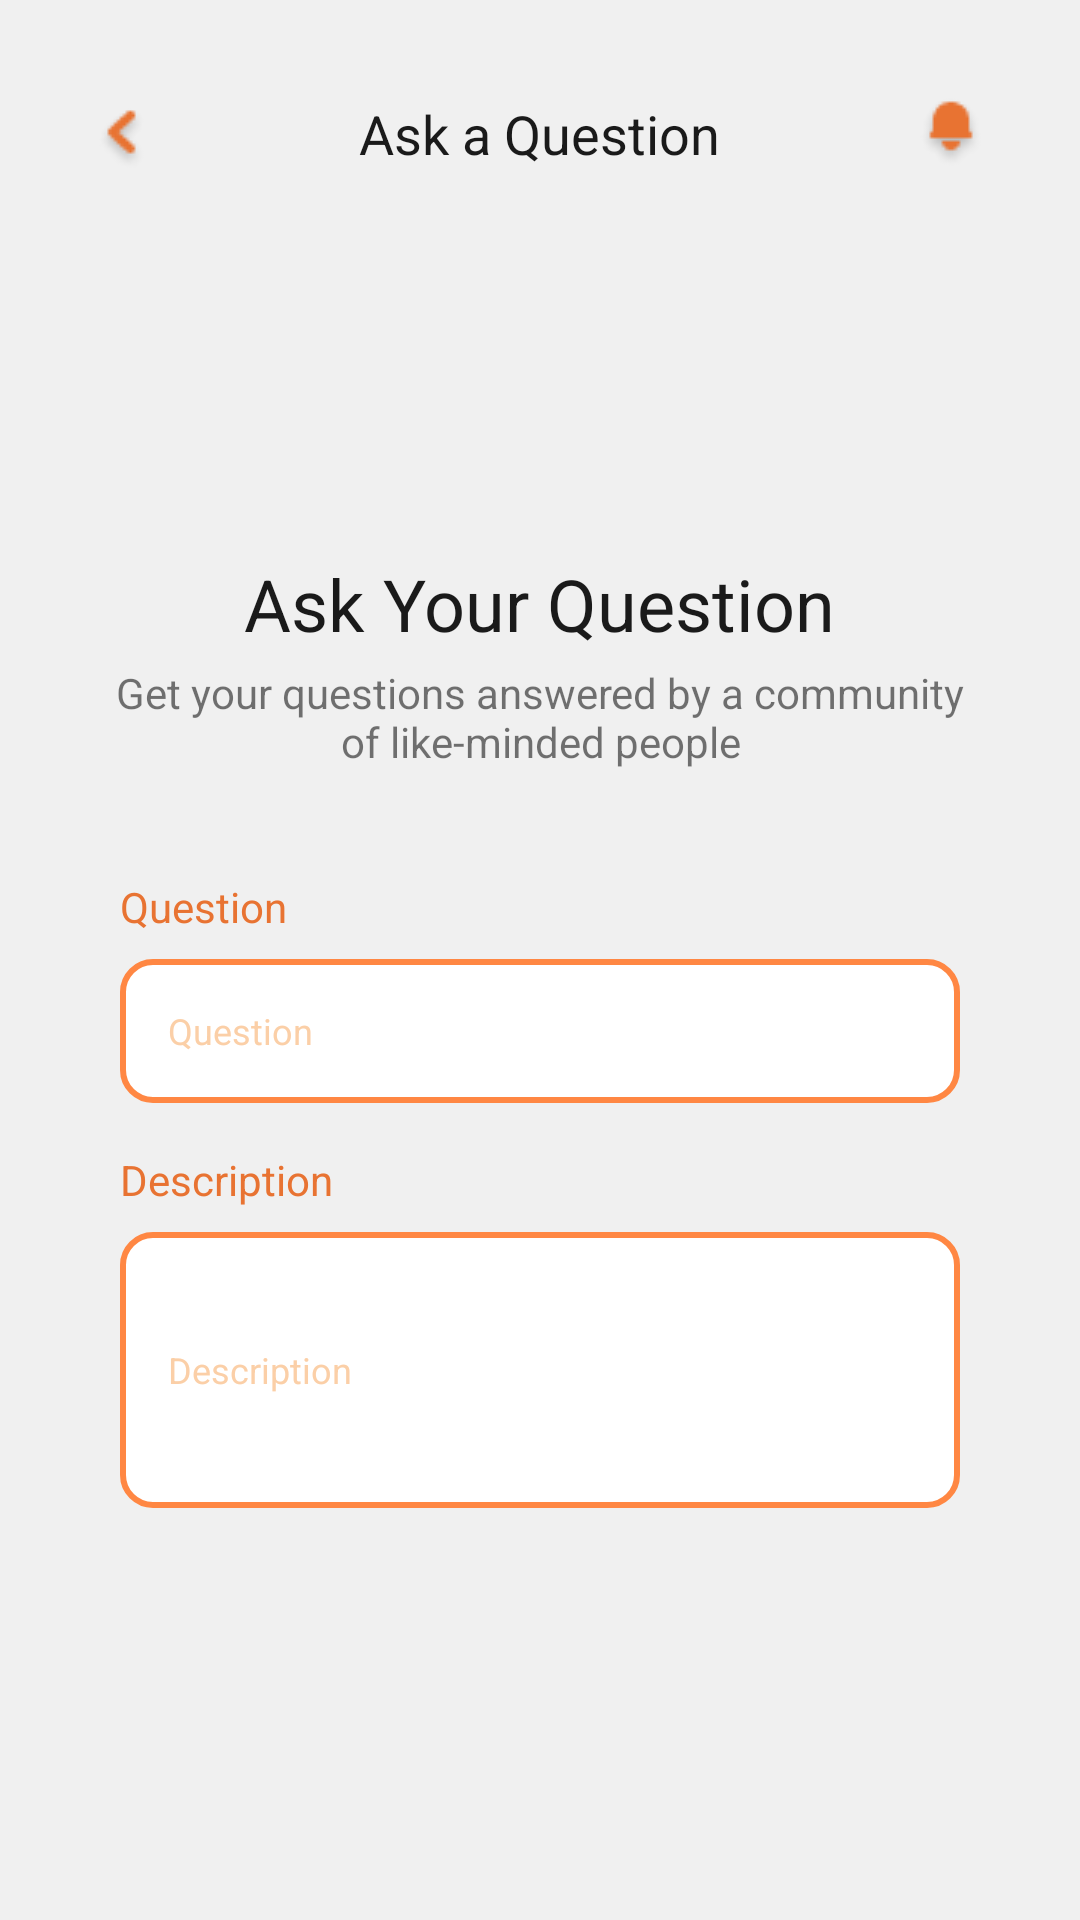

Layout XML and referenced resources for this Android screen:
<!-- AndroidManifest.xml: application theme Theme.FitPal -->
<!-- res/layout/activity_add_question.xml -->
<?xml version="1.0" encoding="utf-8"?>
<LinearLayout xmlns:android="http://schemas.android.com/apk/res/android"
    xmlns:app="http://schemas.android.com/apk/res-auto"
    xmlns:tools="http://schemas.android.com/tools"
    android:layout_width="match_parent"
    android:layout_height="match_parent"
    android:orientation="vertical"
    android:background="@color/off_white"
    tools:context=".AddQuestion"
    >

    <RelativeLayout
        android:layout_height="wrap_content"
        android:layout_width="match_parent"
        android:padding="32dp">

        <ImageView android:layout_width="wrap_content"
            android:layout_height="wrap_content"
            android:src="@drawable/back_button"
            android:paddingTop="3dp"
            android:layout_alignParentStart="true"
            android:contentDescription="@string/notify" />

        <TextView
            android:id="@+id/textView16"
            android:layout_width="wrap_content"
            android:layout_height="wrap_content"
            android:layout_centerInParent="true"
            android:text="@string/ask_a_question"
            android:textColor="@color/black"
            android:textSize="18sp"
            tools:ignore="RelativeOverlap" />

        <ImageView android:layout_width="wrap_content"
            android:layout_height="wrap_content"
            android:src="@drawable/notify_button"
            android:layout_alignParentEnd="true"
            android:contentDescription="@string/notify" />

    </RelativeLayout>

    <LinearLayout android:layout_width="match_parent" android:layout_height="wrap_content" android:orientation="vertical" android:gravity="center_horizontal" android:paddingVertical="32dp" android:paddingHorizontal="32dp" android:layout_marginVertical="64dp">

        <TextView
            android:id="@+id/textView17"
            android:layout_width="wrap_content"
            android:layout_height="wrap_content"
            android:text="@string/ask_your_question"
            android:textColor="@color/black"
            android:textSize="24sp"

            />

        <TextView
            android:id="@+id/textView18"
            android:layout_width="wrap_content"
            android:layout_height="wrap_content"
            android:text="@string/ask_question_description"
            android:textAlignment="center"
            android:paddingTop="4dp"
            />

        <LinearLayout android:orientation="vertical" android:layout_height="wrap_content" android:layout_width="match_parent" android:paddingHorizontal="8dp" android:paddingVertical="24dp">


            <LinearLayout android:layout_width="match_parent" android:layout_height="wrap_content" android:orientation="vertical" android:paddingVertical="4dp">
                <TextView
                    android:id="@+id/textView20"
                    android:layout_width="wrap_content"
                    android:layout_height="wrap_content"
                    android:text="@string/question_topic"
                    android:paddingVertical="8dp"
                    android:textColor="@color/orange_dark"
                    />

                <EditText
                    android:id="@+id/questionInput"
                    android:layout_width="match_parent"
                    android:layout_height="48dp"
                    android:inputType="text"
                    android:textSize="12sp"
                    android:hint="@string/question_topic"
                    android:textColorHint="@color/orange_light"
                    android:background="@drawable/input_field"
                    android:paddingHorizontal="16dp"
                    android:paddingVertical="4dp"
                    android:importantForAutofill="no" />
            </LinearLayout>


            <LinearLayout android:layout_width="match_parent" android:layout_height="wrap_content" android:orientation="vertical" android:paddingVertical="4dp">
                <TextView
                    android:id="@+id/textView19"
                    android:layout_width="wrap_content"
                    android:layout_height="wrap_content"
                    android:text="@string/description_hint"
                    android:paddingVertical="8dp"
                    android:textColor="@color/orange_dark"
                    />

                <EditText
                    android:id="@+id/descriptionInput"
                    android:layout_width="match_parent"
                    android:layout_height="92dp"
                    android:inputType="textMultiLine"
                    android:textSize="12sp"
                    android:hint="@string/description_hint"
                    android:textColorHint="@color/orange_light"
                    android:background="@drawable/input_field"
                    android:paddingHorizontal="16dp"
                    android:importantForAutofill="no" />
            </LinearLayout>

            <Button
                android:layout_width="match_parent"
                android:layout_height="wrap_content"
                android:layout_marginTop="32dp"
                android:padding="4dp"
                android:background="@drawable/button"
                android:onClick="onSubmit"
                android:text="@string/ask_question"
                android:textAllCaps="false"
                app:backgroundTint="@color/orange_medium"/>

        </LinearLayout>

    </LinearLayout>

</LinearLayout>
<!-- resources referenced by this layout -->
<resources>
  <color name="black">#1A1A1A</color>
  <color name="off_white">#F0F0F0</color>
  <color name="orange_dark">#E87332</color>
  <color name="orange_light">#FBCFA7</color>
  <color name="orange_medium">#FF8743</color>
  <!-- drawable back_button: png bitmap (drawable, 688 bytes) -->
  <!-- drawable button (drawable) -->
  <?xml version="1.0" encoding="utf-8"?>
  <selector xmlns:android="http://schemas.android.com/apk/res/android">
      <item android:state_enabled="true">
          <shape android:shape="rectangle">
              <solid android:color="@color/orange_medium"/>
              <corners android:radius="10dp"/>
          </shape>
      </item>
  </selector>
  <!-- drawable input_field (drawable) -->
  <?xml version="1.0" encoding="utf-8"?>
  <selector xmlns:android="http://schemas.android.com/apk/res/android">
      <item android:state_enabled="true" android:state_focused="true">
          <shape android:shape="rectangle">
              <solid android:color="@color/white"></solid>
              <corners android:radius="10dp"></corners>
              <stroke android:color="@color/orange_medium" android:width="2dp"></stroke>
          </shape>
      </item>
      <item android:state_enabled="true" >
          <shape android:shape="rectangle">
              <solid android:color="@color/white"></solid>
              <corners android:radius="10dp"></corners>
              <stroke android:color="@color/orange_medium" android:width="2dp"></stroke>
          </shape>
      </item>
  </selector>
  <!-- drawable notify_button: png bitmap (drawable, 667 bytes) -->
  <string name="ask_a_question">Ask a Question</string>
  <string name="ask_question">Ask Question</string>
  <string name="ask_question_description">Get your questions answered by a community of like-minded people</string>
  <string name="ask_your_question">Ask Your Question</string>
  <string name="description_hint">Description</string>
  <string name="notify">Notify</string>
  <string name="question_topic">Question</string>
  <style name="Theme.FitPal" parent="Theme.MaterialComponents.Light.NoActionBar">
          
          <item name="colorPrimary">@color/orange_medium</item>
          <item name="colorPrimaryVariant">@color/orange_dark</item>
          <item name="colorOnPrimary">@color/white</item>
          
          <item name="colorSecondary">@color/orange_light</item>
          <item name="colorSecondaryVariant">@color/orange_lighter</item>
          <item name="colorOnSecondary">@color/black</item>
          
          <item name="android:statusBarColor" tools:targetApi="l">?attr/colorPrimaryVariant</item>
          
      </style>
  <color name="white">#FFFFFFFF</color>
  <color name="orange_lighter">#FEDCBC</color>
</resources>
